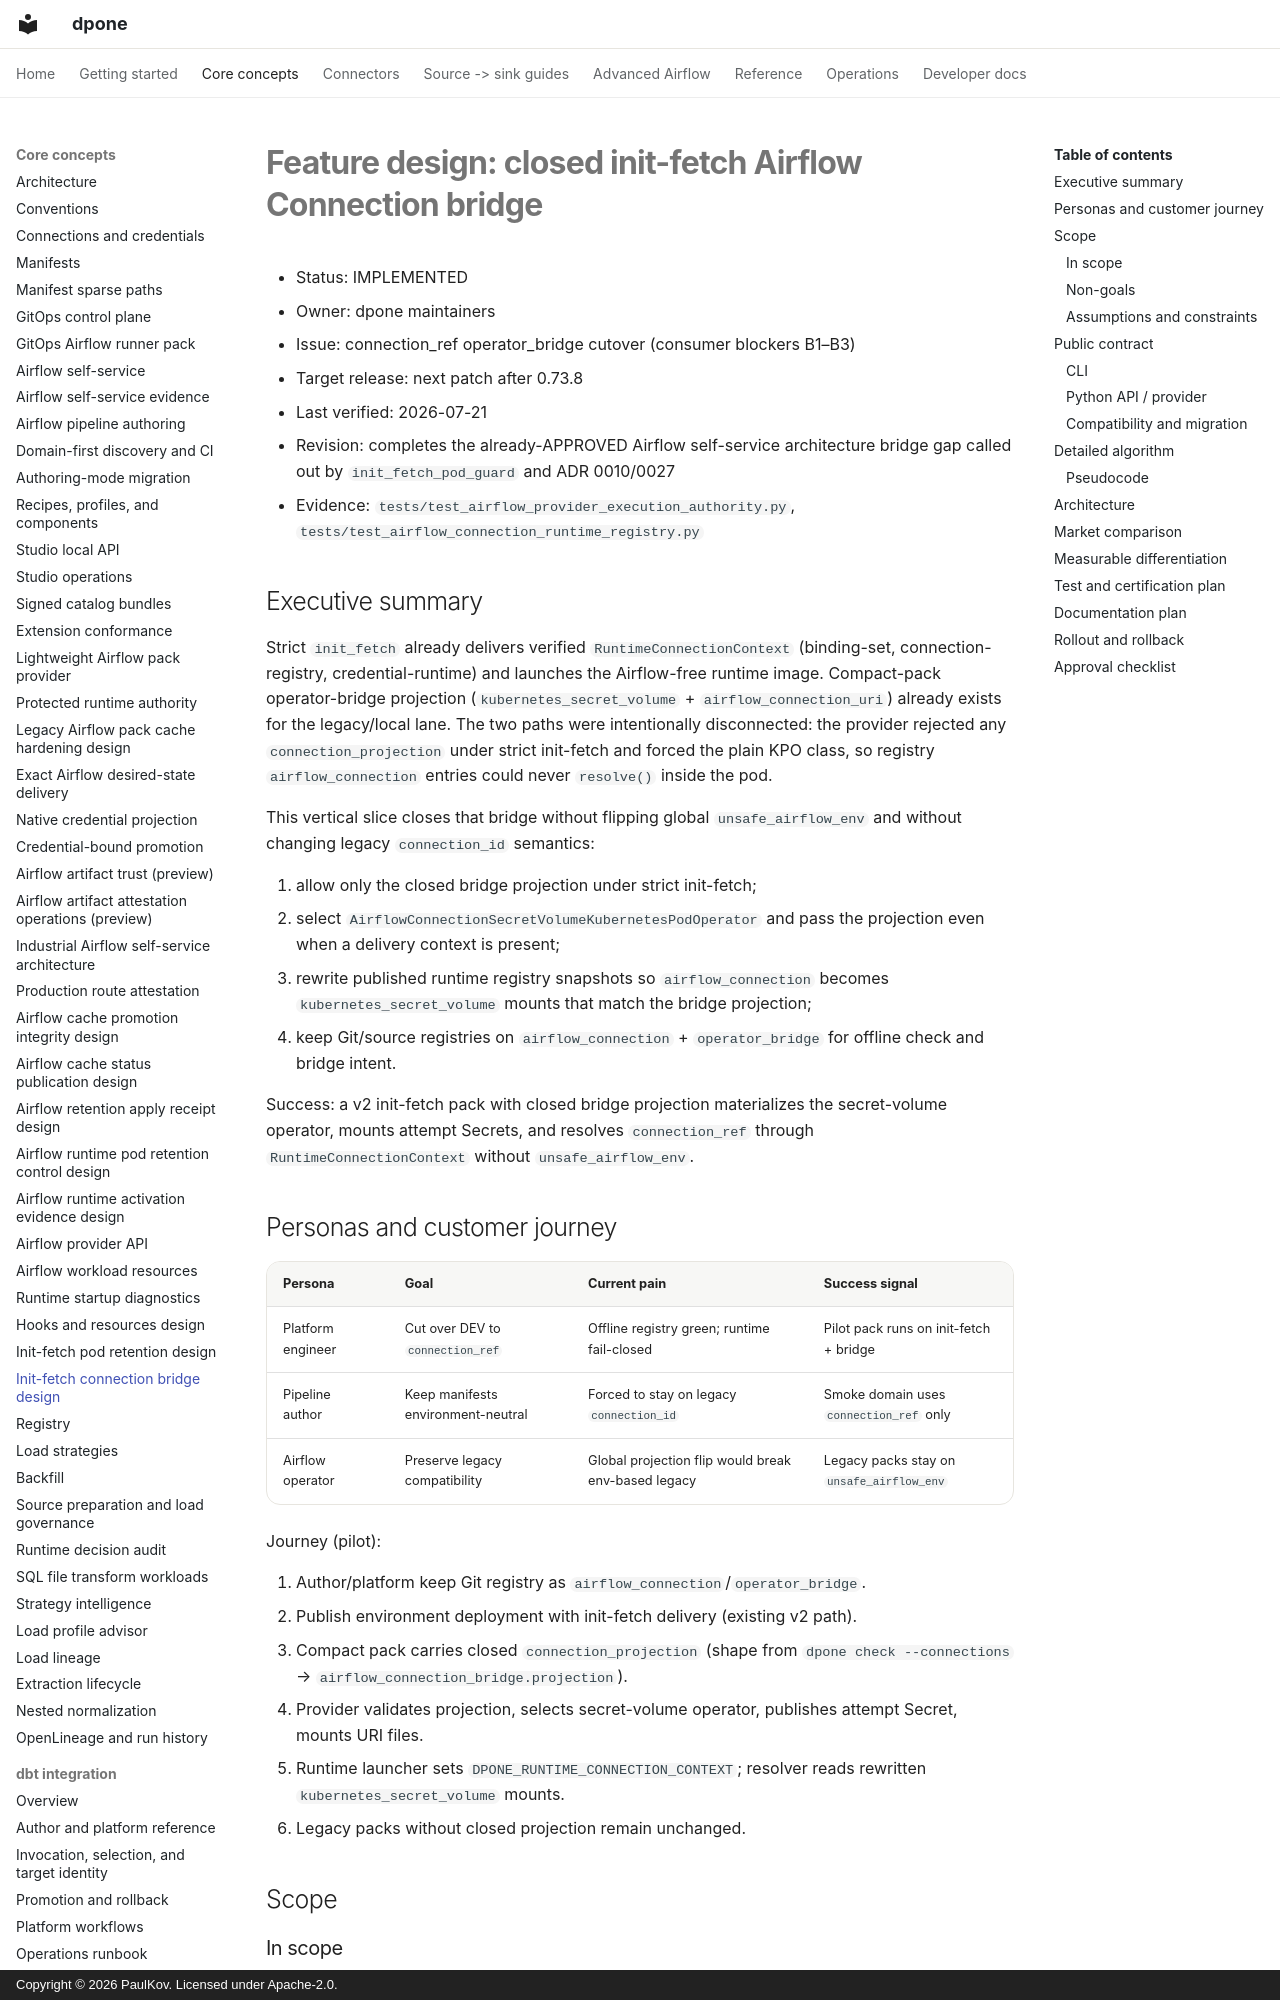

repository: PaulKov/dpone · page: feature-design-airflow-init-fetch-connection-bridge-v0732/index.html · generator: mkdocs · copyright: Copyright © 2026 PaulKov. Licensed under Apache-2.0.

# Feature design: closed init-fetch Airflow Connection bridge

- Status: IMPLEMENTED
- Owner: dpone maintainers
- Issue: connection_ref operator_bridge cutover (consumer blockers B1–B3)
- Target release: next patch after 0.73.8
- Last verified: 2026-07-21
- Revision: completes the already-APPROVED Airflow self-service architecture
  bridge gap called out by `init_fetch_pod_guard` and ADR 0010/0027
- Evidence: `tests/test_airflow_provider_execution_authority.py`,
  `tests/test_airflow_connection_runtime_registry.py`

## Executive summary

Strict `init_fetch` already delivers verified `RuntimeConnectionContext`
(binding-set, connection-registry, credential-runtime) and launches the
Airflow-free runtime image. Compact-pack operator-bridge projection
(`kubernetes_secret_volume` + `airflow_connection_uri`) already exists for the
legacy/local lane. The two paths were intentionally disconnected: the provider
rejected any `connection_projection` under strict init-fetch and forced the
plain KPO class, so registry `airflow_connection` entries could never
`resolve()` inside the pod.

This vertical slice closes that bridge without flipping global
`unsafe_airflow_env` and without changing legacy `connection_id` semantics:

1. allow only the closed bridge projection under strict init-fetch;
2. select `AirflowConnectionSecretVolumeKubernetesPodOperator` and pass the
   projection even when a delivery context is present;
3. rewrite published runtime registry snapshots so `airflow_connection`
   becomes `kubernetes_secret_volume` mounts that match the bridge projection;
4. keep Git/source registries on `airflow_connection` + `operator_bridge` for
   offline check and bridge intent.

Success: a v2 init-fetch pack with closed bridge projection materializes the
secret-volume operator, mounts attempt Secrets, and resolves `connection_ref`
through `RuntimeConnectionContext` without `unsafe_airflow_env`.
